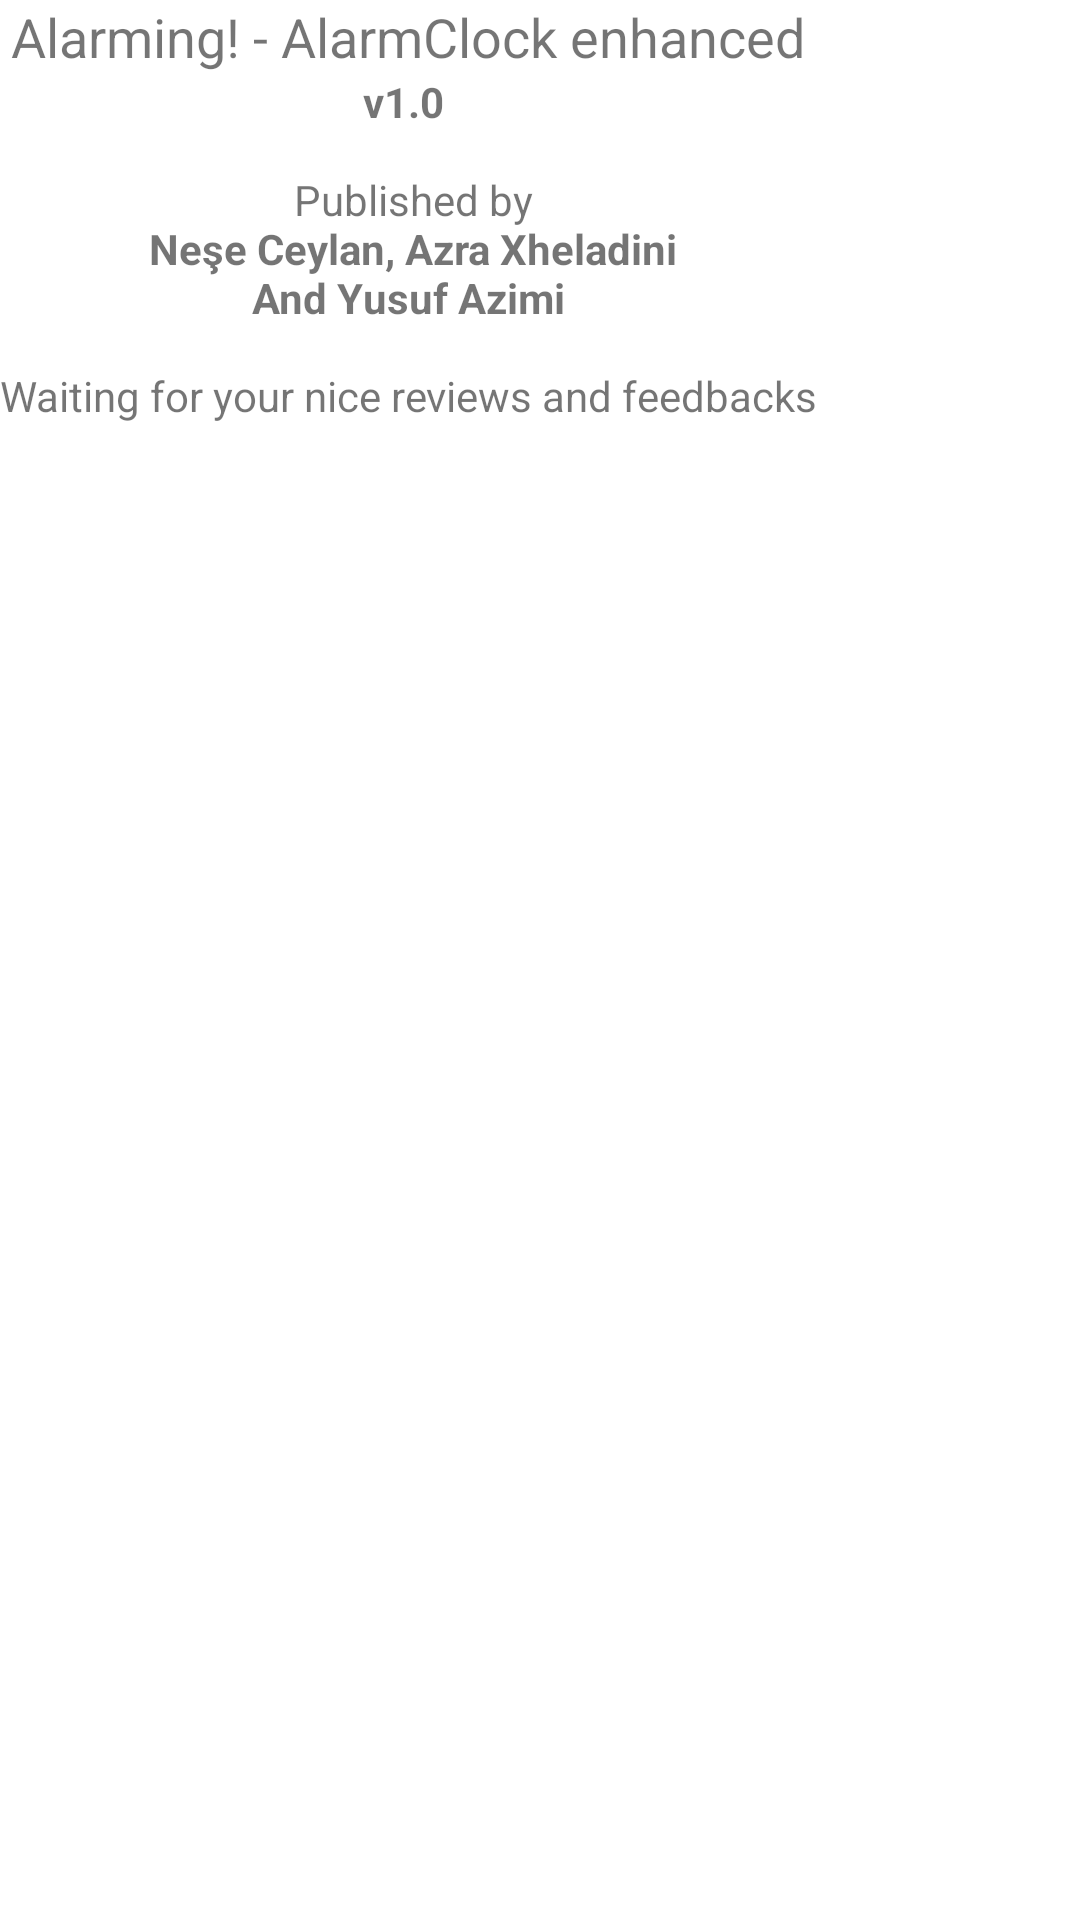

Android layout source for this screen:
<!-- AndroidManifest.xml: fallback theme Theme.MaterialComponents.DayNight.NoActionBar -->
<!-- res/layout/about_dialog.xml -->
<?xml version="1.0" encoding="utf-8"?>
<LinearLayout xmlns:android="http://schemas.android.com/apk/res/android"
    android:layout_width="fill_parent"
    android:layout_height="fill_parent"
    android:orientation="vertical"
    >
    <ScrollView 
        android:layout_width="fill_parent"
        android:layout_height="fill_parent">
        <LinearLayout
            android:orientation="vertical"
            android:layout_width="wrap_content"
            android:layout_height="wrap_content">
            <TextView android:id="@+id/about_name"
              android:layout_width="fill_parent"
              android:layout_height="wrap_content"
              android:gravity="center"
              android:textSize="18sp"
              android:text="@string/app_description"/>

            <TextView android:id="@+id/about_text"
              android:layout_width="fill_parent"
              android:layout_height="wrap_content"
              android:gravity="center"
              android:textSize="14sp"
              android:text="@string/about_text"
            />
        </LinearLayout>
    </ScrollView>
</LinearLayout>
<!-- resources referenced by this layout -->
<resources>
  <string name="about_text">
      <b>v1.0</b> \n\n Published by\n <b>Neşe Ceylan, Azra Xheladini\n And Yusuf Azimi</b>
      \n\nWaiting for your nice reviews and feedbacks
      </string>
  <string name="app_description">Alarming! - AlarmClock enhanced</string>
</resources>
